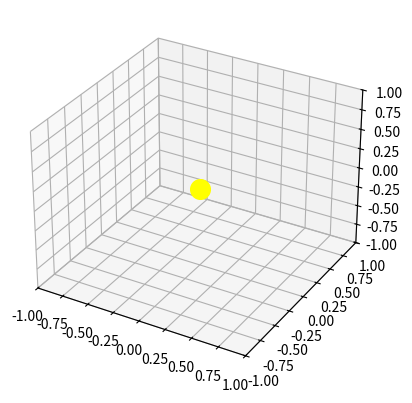

Python code for this plot: (Note: this script raises an exception after producing the figure.)
import matplotlib.pyplot as plt
import numpy as np
from matplotlib import animation
from matplotlib.animation import FuncAnimation

# Orbital parameters of the satellite
a = 0.56  # semimajor axis in AU
e = 0.5301  # eccentricity
inc = 33  # inclination in degrees
peri_arg = 0  # argument of periapsis (see link) in degrees
# https://mars.nasa.gov/mgs/status/nav/orbparam.html#:~:text=The%20argument%20of%20periapsis%20is,periapsis%20was%20about%20148.44%20degrees.
period = 168  # orbital period in days


def calc_satellite_pos(t):
    # Convert time to radians
    M = 2 * np.pi * t / period

    # Solve Keplers equation for the eccentric anomaly
    E = M
    while True:
        E_new = E - (E - e * np.sin(E) - M) / (1 - e * np.cos(E))
        if abs(E_new - E) < 1e-6:
            E = E_new
            break
        E = E_new

    # Calculate the true anomaly and distance
    theta = 2 * np.arctan2(np.sqrt(1 + e) * np.sin(E / 2), np.sqrt(1 - e) * np.cos(E / 2))
    r = a * (1 - e ** 2) / (1 + e * np.cos(theta))
    sin_v = np.sqrt(1 - e ** 2) * np.sin(E) / (1 - e * np.cos(E))
    cos_v = (np.cos(E) - e) / (1 - e * np.cos(E))
    v = np.arctan2(sin_v, cos_v)

    # Calculate the position vector in the orbital frame
    x_orb = r * np.cos(theta + np.radians(peri_arg))
    y_orb = r * np.sin(theta + np.radians(peri_arg))
    z_orb = 0

    # Convert to heliocentric coordinates
    x = x_orb
    y = y_orb * np.cos(np.radians(inc))
    z = y_orb * np.sin(np.radians(inc))

    # Calculate the velocity of the satellite in Cartesian coordinates
    n = 2 * np.pi / (period * 24 * 60 * 60)
    vx = -r * n * np.sin(v)
    vy = r * n * (e + np.cos(v)) * np.cos(inc) / np.sqrt(1 - e ** 2)
    vz = r * n * (e + np.cos(v)) * np.sin(inc) / np.sqrt(1 - e ** 2)

    return x, y, z, vx, vy, vz


# Create a 3D plot and add the Sun as a fixed point at the origin
fig = plt.figure()
ax = fig.add_subplot(111, projection='3d')
ax.set_xlim3d(-1, 1)
ax.set_ylim3d(-1, 1)
ax.set_zlim3d(-1, 1)
ax.scatter(0, 0, 0, color='yellow', s=200)


# TODO: draw a opaque plane in x,y to indicate the Suns equatorial plane

# Define the update function that will be called for each frame
def update(frame):
    positions = []
    velocities = []
    # Calculate the position of the satellite at the current time
    t = frame * 5
    x, y, z, vx, vy, vz = calc_satellite_pos(t)

    # Should record the array of positions to animate the tail of the satellite
    # TODO: does not work
    positions.append((x, y, z))
    velocities.append((vx, vy, vz))

    if len(positions) > 1:
        xs, ys, zs = zip(*positions)
        ax.plot(xs, ys, zs, color='gray')

    # Clear the previous frame and update the plot with the new position of the satellite
    ax.clear()
    ax.set_xlim3d(-1, 1)
    ax.set_ylim3d(-1, 1)
    ax.set_zlim3d(-1, 1)
    ax.scatter(0, 0, 0, color='yellow', s=200)
    ax.scatter(x, y, z, color='blue', s=10)
    # ax.view_init(30, t * 360 / period)


# Create the animation using the FuncAnimation function
anim = FuncAnimation(fig, update, frames=range(period // 5), interval=10)

# Display the animation
plt.show()
# Exchange with the location of your desire
f = r"c://Users/Georg/Documents/Uni/Space Sciences MA/Measurement Methods in Space Physics/animate_func.gif"
writergif = animation.PillowWriter(fps=30 / 6)
anim.save(f, writer=writergif)
